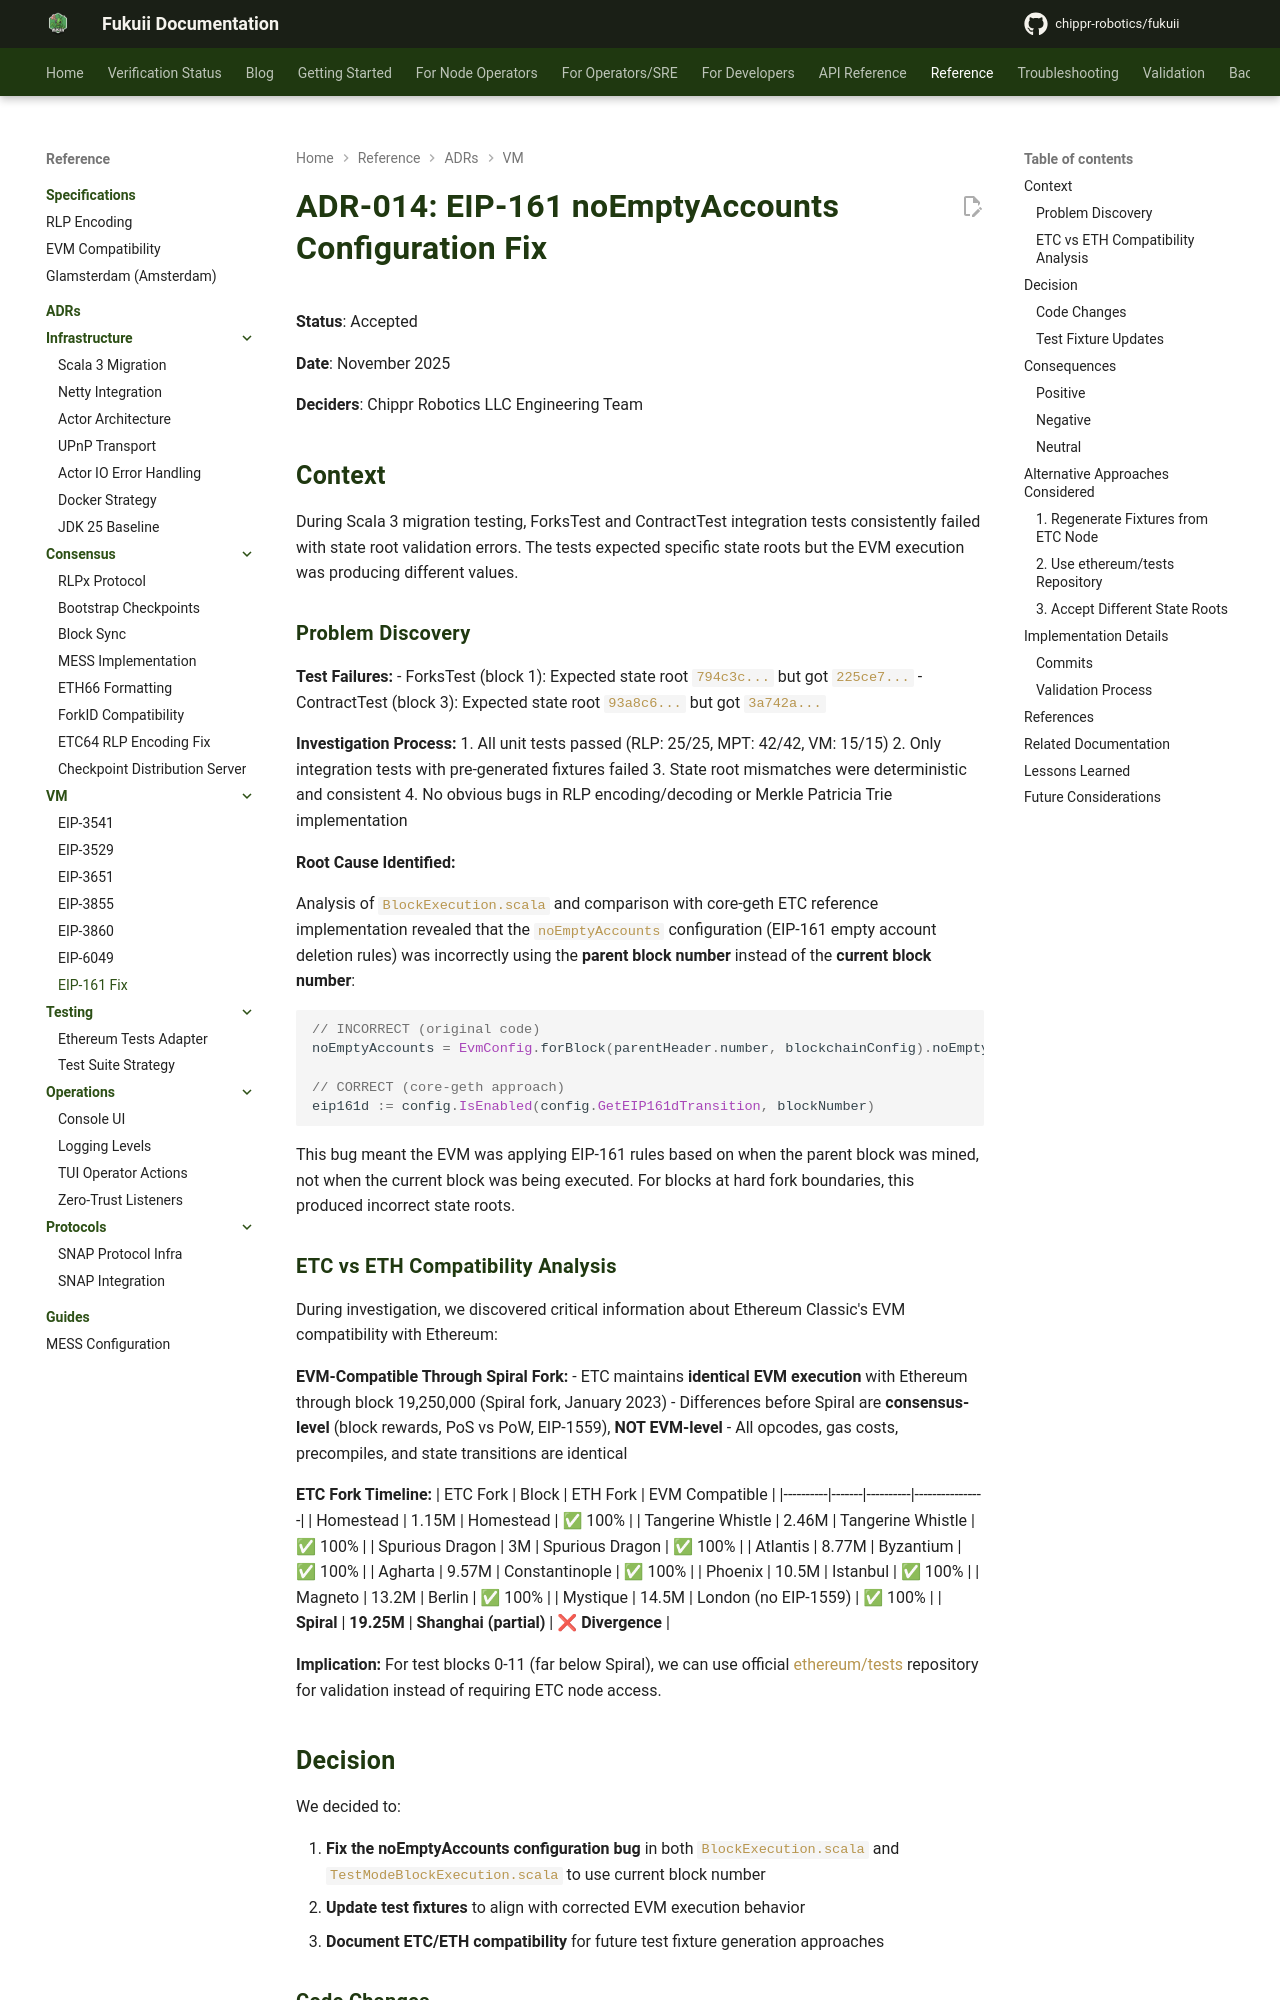

repository: chippr-robotics/fukuii · page: pr-preview/pr-2168/adr/vm/VM-007-eip-161-noemptyaccounts-fix/index.html · generator: mkdocs

# ADR-014: EIP-161 noEmptyAccounts Configuration Fix

**Status**: Accepted

**Date**: November 2025

**Deciders**: Chippr Robotics LLC Engineering Team

## Context

During Scala 3 migration testing, ForksTest and ContractTest integration tests consistently failed with state root validation errors. The tests expected specific state roots but the EVM execution was producing different values.

### Problem Discovery

**Test Failures:**
- ForksTest (block 1): Expected state root `794c3c...` but got `225ce7...`
- ContractTest (block 3): Expected state root `93a8c6...` but got `3a742a...`

**Investigation Process:**
1. All unit tests passed (RLP: 25/25, MPT: 42/42, VM: 15/15)
2. Only integration tests with pre-generated fixtures failed
3. State root mismatches were deterministic and consistent
4. No obvious bugs in RLP encoding/decoding or Merkle Patricia Trie implementation

**Root Cause Identified:**

Analysis of `BlockExecution.scala` and comparison with core-geth ETC reference implementation revealed that the `noEmptyAccounts` configuration (EIP-161 empty account deletion rules) was incorrectly using the **parent block number** instead of the **current block number**:

```scala
// INCORRECT (original code)
noEmptyAccounts = EvmConfig.forBlock(parentHeader.number, blockchainConfig).noEmptyAccounts

// CORRECT (core-geth approach)
eip161d := config.IsEnabled(config.GetEIP161dTransition, blockNumber)
```

This bug meant the EVM was applying EIP-161 rules based on when the parent block was mined, not when the current block was being executed. For blocks at hard fork boundaries, this produced incorrect state roots.

### ETC vs ETH Compatibility Analysis

During investigation, we discovered critical information about Ethereum Classic's EVM compatibility with Ethereum:

**EVM-Compatible Through Spiral Fork:**
- ETC maintains **identical EVM execution** with Ethereum through block 19,250,000 (Spiral fork, January 2023)
- Differences before Spiral are **consensus-level** (block rewards, PoS vs PoW, EIP-1559), **NOT EVM-level**
- All opcodes, gas costs, precompiles, and state transitions are identical

**ETC Fork Timeline:**
| ETC Fork | Block | ETH Fork | EVM Compatible |
|----------|-------|----------|----------------|
| Homestead | 1.15M | Homestead | ✅ 100% |
| Tangerine Whistle | 2.46M | Tangerine Whistle | ✅ 100% |
| Spurious Dragon | 3M | Spurious Dragon | ✅ 100% |
| Atlantis | 8.77M | Byzantium | ✅ 100% |
| Agharta | 9.57M | Constantinople | ✅ 100% |
| Phoenix | 10.5M | Istanbul | ✅ 100% |
| Magneto | 13.2M | Berlin | ✅ 100% |
| Mystique | 14.5M | London (no EIP-1559) | ✅ 100% |
| **Spiral** | **19.25M** | **Shanghai (partial)** | ❌ **Divergence** |

**Implication:** For test blocks 0-11 (far below Spiral), we can use official [ethereum/tests](https://github.com/ethereum/tests) repository for validation instead of requiring ETC node access.
